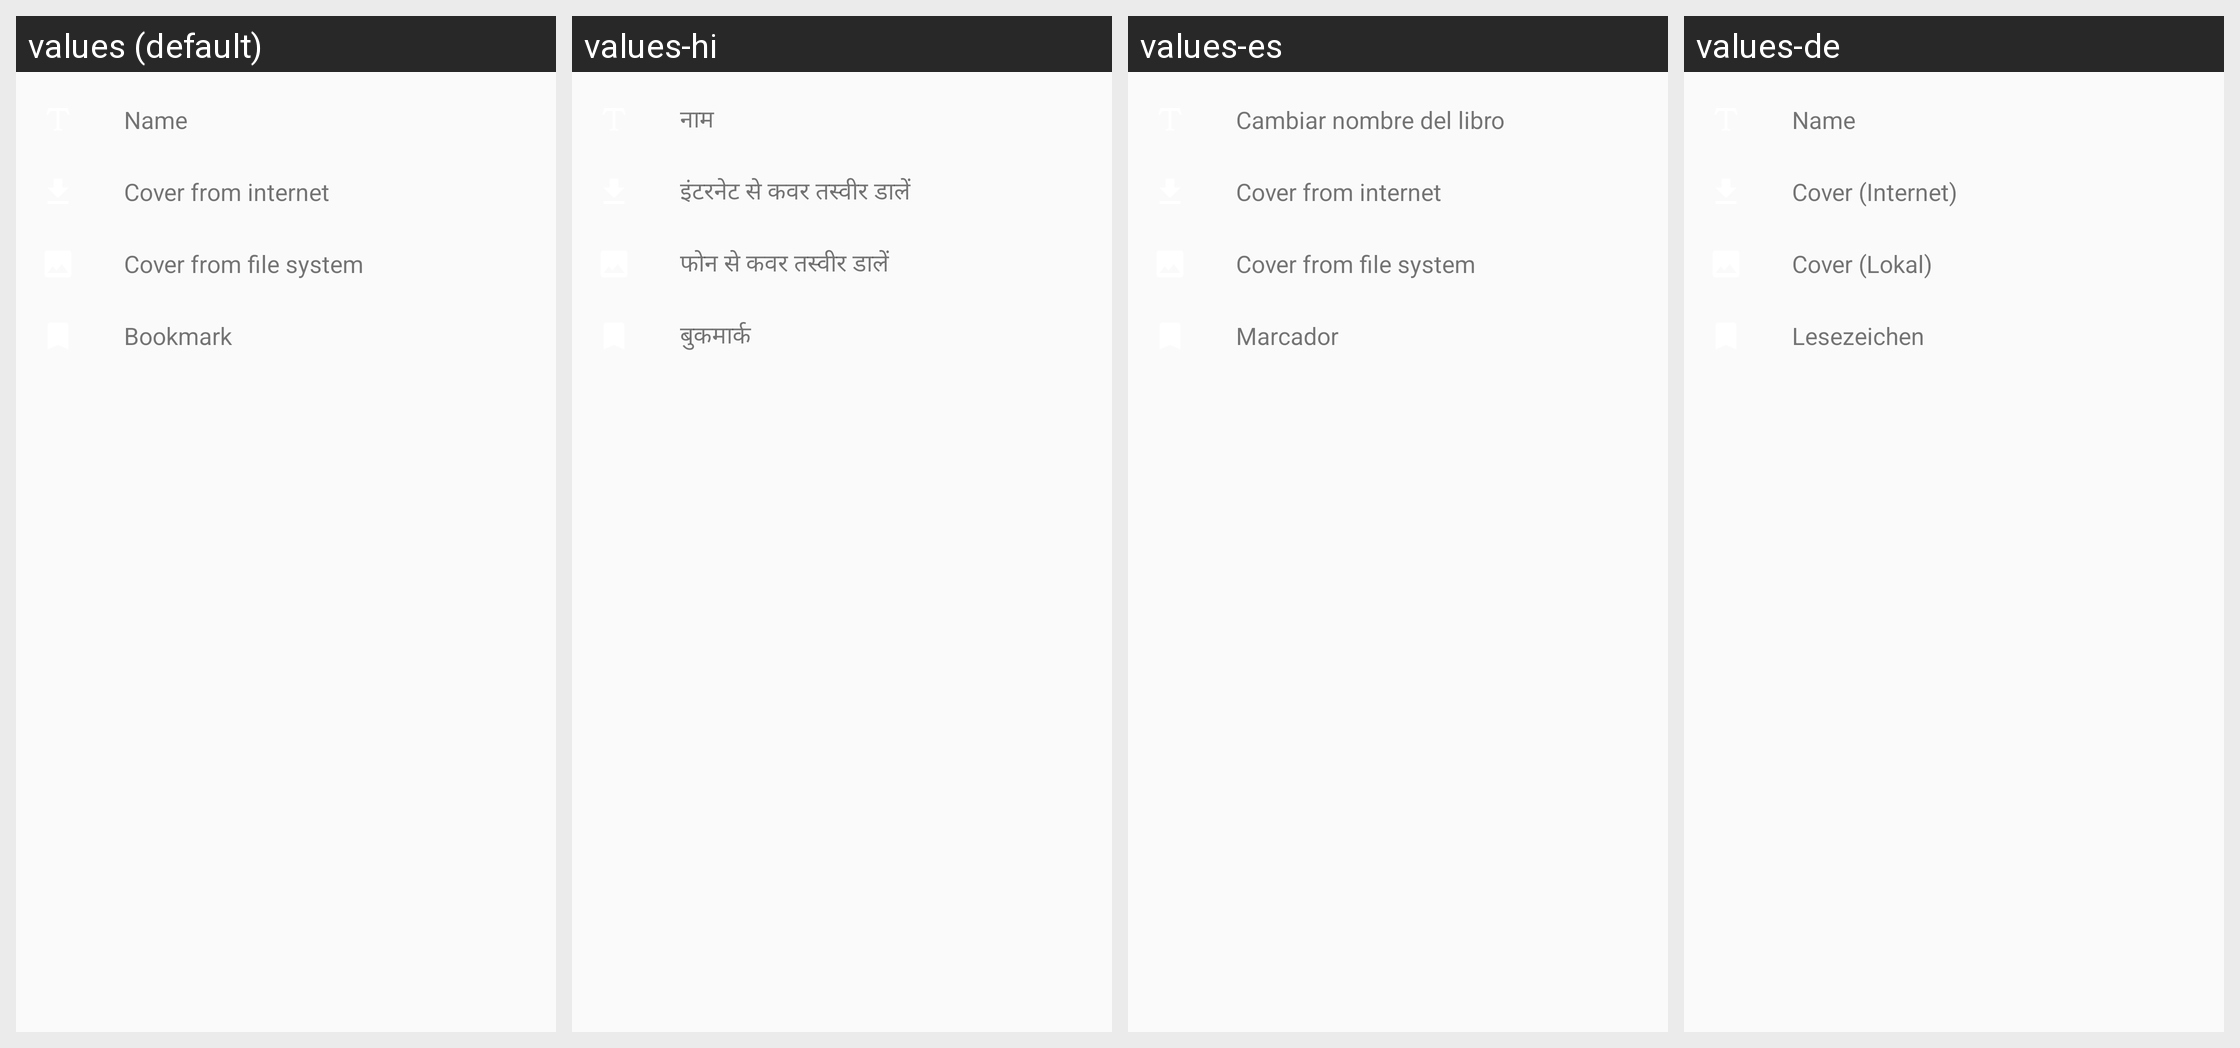

This grid shows one Android layout under several languages. Give, for every string resource on the screen, its name, the default text and each shown locale's text.
Android screen res/layout/book_more_bottom_sheet.xml rendered under 4 locales, left to right: values (default), values-hi, values-es, values-de. Device: Nexus 5 (rendered at 1080×1920; each locale shown at half size, 540×960, under a caption strip naming it); theme AppTheme.
Other locales in the repository, not shown: values-af, values-bg, values-cs, values-el, values-es-rES, values-fr, values-it, values-ja, values-ko, values-nl, values-pl, values-pt, values-pt-rBR, values-ru, values-sv, values-sv-rSE, values-uk, values-zh-rCN.
Strings drawn on this screen, with the default value and each locale's value (text and hints the layout hard-codes, and strings that could not be matched under every locale, appear in the picture but are not listed):

change_book_name
  values: Name
  values-hi: नाम
  values-es: Cambiar nombre del libro
  values-de: Name

download_book_cover
  values: Cover from internet
  values-hi: इंटरनेट से कवर तस्वीर डालें
  values-es: Cover from internet  [not translated; the default value is used]
  values-de: Cover (Internet)

pick_book_cover
  values: Cover from file system
  values-hi: फोन से कवर तस्वीर डालें
  values-es: Cover from file system  [not translated; the default value is used]
  values-de: Cover (Lokal)

bookmark
  values: Bookmark
  values-hi: बुकमार्क
  values-es: Marcador
  values-de: Lesezeichen
